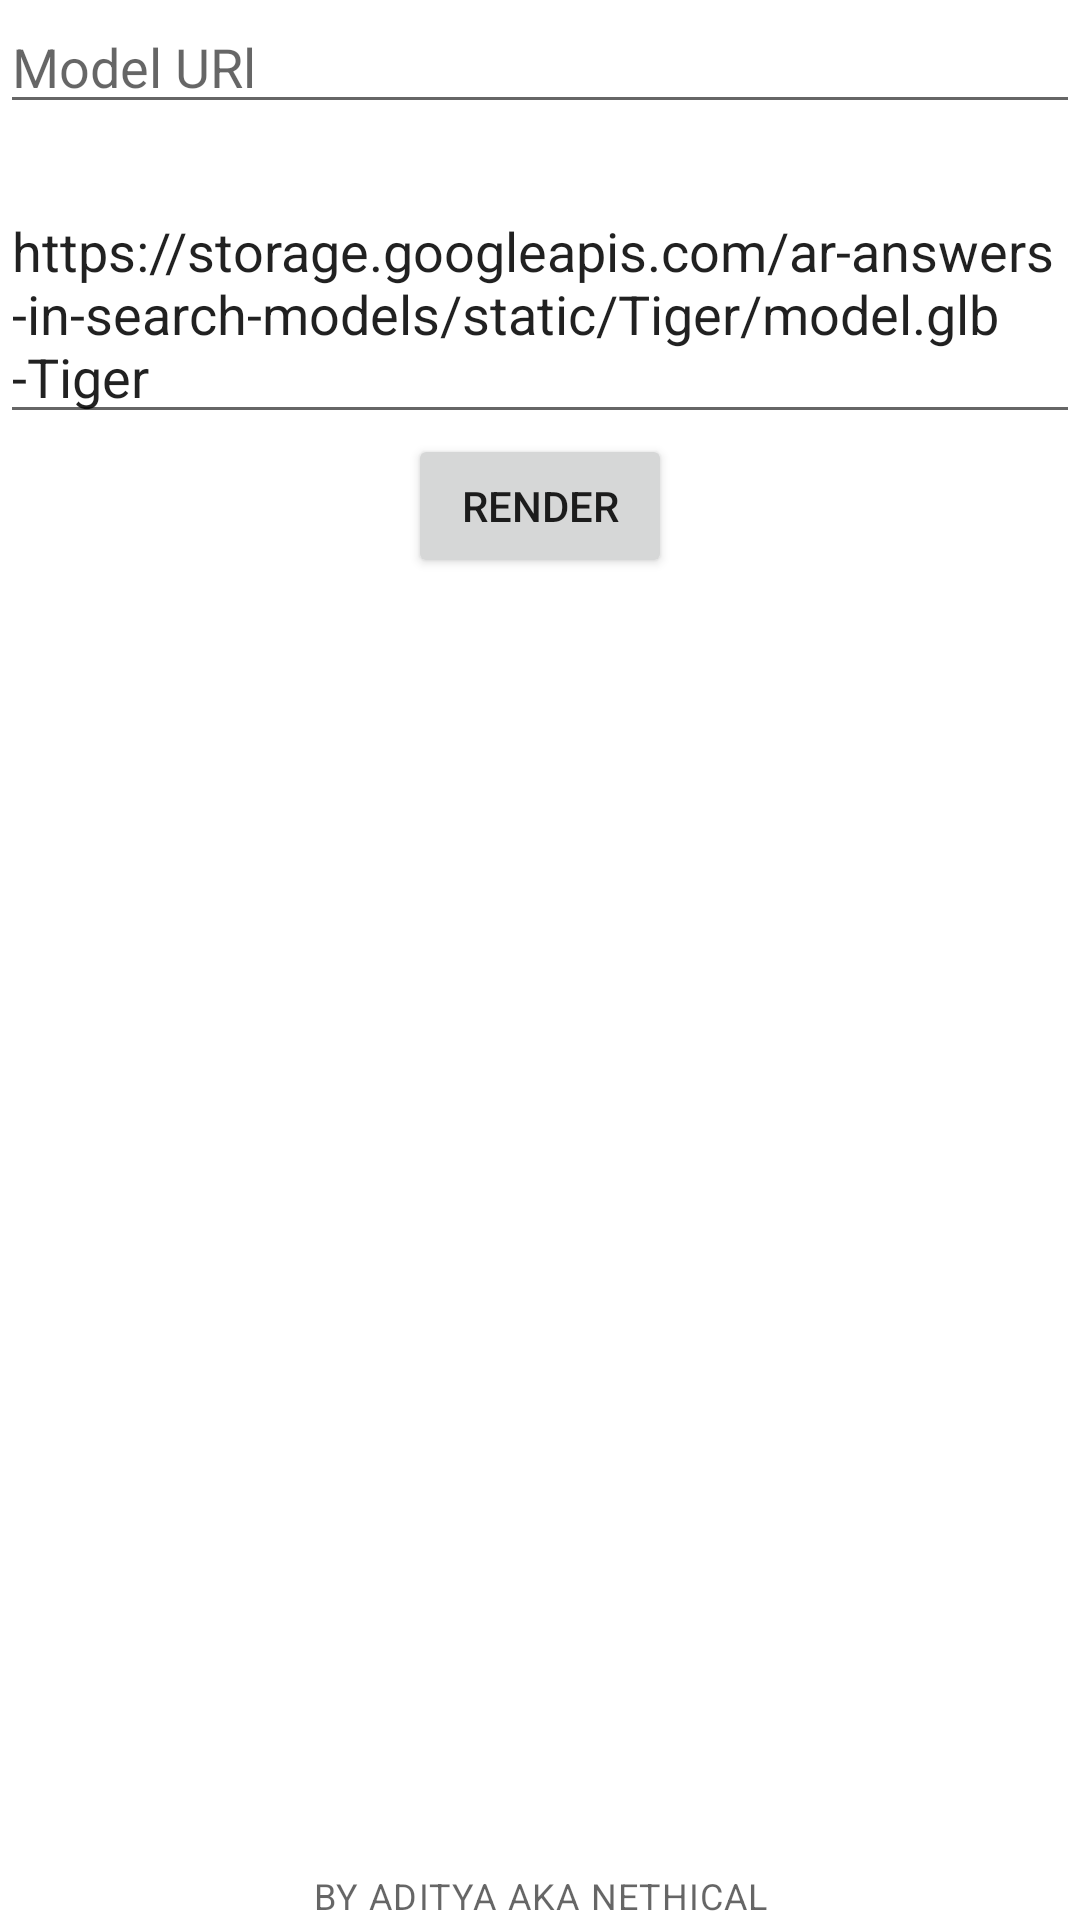

Android layout source for this screen:
<!-- AndroidManifest.xml: application theme Theme.NetAR -->
<!-- res/layout/activity_model_file.xml -->
<?xml version="1.0" encoding="utf-8"?>
<androidx.constraintlayout.widget.ConstraintLayout xmlns:android="http://schemas.android.com/apk/res/android"
    xmlns:app="http://schemas.android.com/apk/res-auto"
    xmlns:tools="http://schemas.android.com/tools"
    android:layout_width="match_parent"
    android:layout_height="match_parent"
    tools:context=".ModelFile">

    <EditText
        android:id="@+id/urltext"
        android:layout_width="0dp"
        android:layout_height="wrap_content"
        android:ems="10"
        android:hint="Model URl"
        android:inputType="textPersonName"
        app:layout_constraintEnd_toEndOf="parent"
        app:layout_constraintStart_toStartOf="parent"
        app:layout_constraintTop_toTopOf="parent" />

    <EditText
        android:id="@+id/editTextTextPersonName2"
        android:layout_width="0dp"
        android:layout_height="wrap_content"
        android:layout_marginTop="20dp"
        android:ems="10"
        android:text="https://storage.googleapis.com/ar-answers-in-search-models/static/Tiger/model.glb -Tiger"
        app:layout_constraintEnd_toEndOf="parent"
        app:layout_constraintStart_toStartOf="parent"
        app:layout_constraintTop_toBottomOf="@+id/urltext" />

    <Button
        android:id="@+id/btn_render"
        android:layout_width="wrap_content"
        android:layout_height="wrap_content"
        android:text="Render"
        app:layout_constraintEnd_toEndOf="parent"
        app:layout_constraintStart_toStartOf="parent"
        app:layout_constraintTop_toBottomOf="@+id/editTextTextPersonName2" />

    <TextView
        android:id="@+id/textView3"
        style="@style/TextAppearance.Material3.BodySmall"
        android:layout_width="wrap_content"
        android:layout_height="wrap_content"
        android:text="BY ADITYA AKA NETHICAL"
        app:layout_constraintBottom_toBottomOf="parent"
        app:layout_constraintEnd_toEndOf="parent"
        app:layout_constraintStart_toStartOf="parent" />

</androidx.constraintlayout.widget.ConstraintLayout>
<!-- resources referenced by this layout -->
<resources>
  <style name="Theme.NetAR" parent="Theme.MaterialComponents.DayNight.DarkActionBar">
          
          <item name="colorPrimary">@color/purple_500</item>
          <item name="colorPrimaryVariant">@color/purple_700</item>
          <item name="colorOnPrimary">@color/white</item>
          
          <item name="colorSecondary">@color/teal_200</item>
          <item name="colorSecondaryVariant">@color/teal_700</item>
          <item name="colorOnSecondary">@color/black</item>
          
          <item name="android:statusBarColor" tools:targetApi="l">?attr/colorPrimaryVariant</item>
          
      </style>
  <!-- not gathered from this repository: default colours our renderer supplied (Android Studio template values) -->
  <color name="purple_500">#FF6200EE</color>
  <color name="purple_700">#FF3700B3</color>
  <color name="teal_200">#FF03DAC5</color>
  <color name="teal_700">#FF018786</color>
  <color name="black">#FF000000</color>
  <color name="white">#FFFFFFFF</color>
</resources>
